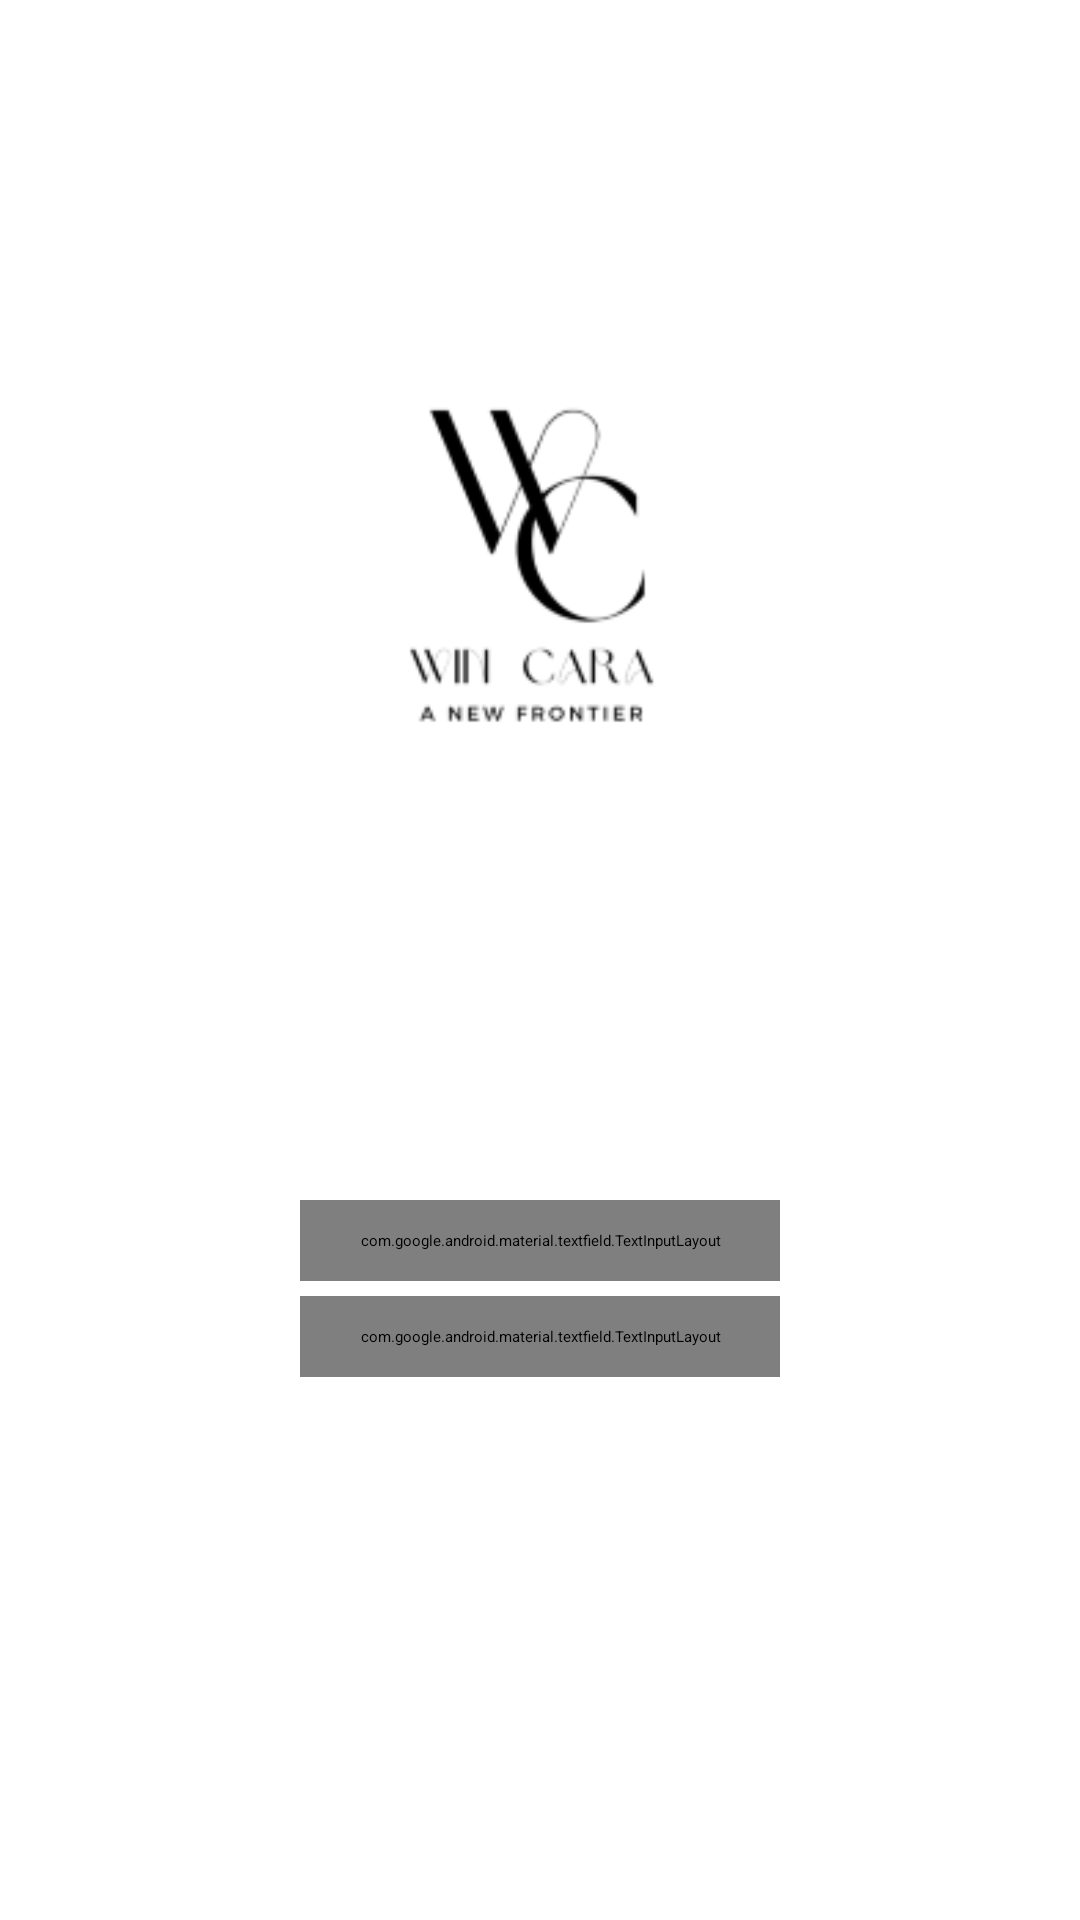

Write the Android layout XML for this screen, with the resource values it uses.
<!-- AndroidManifest.xml: activity theme Theme.MySplashScreen -->
<!-- res/layout/activity_login.xml -->
<?xml version="1.0" encoding="utf-8"?>
<LinearLayout xmlns:android="http://schemas.android.com/apk/res/android"
    xmlns:app="http://schemas.android.com/apk/res-auto"
    xmlns:tools="http://schemas.android.com/tools"
    android:id="@+id/main"
    android:layout_width="match_parent"
    android:layout_height="match_parent"
    tools:context=".LoginActivity"
    android:background="@color/white"
    android:orientation="vertical"
    android:padding="70dp">

    <ImageView
        android:id="@+id/logoImage"
        android:layout_width="match_parent"
        android:layout_height="wrap_content"
        android:src="@drawable/logo_white" />


    <LinearLayout
        android:layout_width="match_parent"
        android:layout_height="wrap_content"
        android:orientation="vertical"
        android:padding="20dp"
        android:layout_marginTop="70dp">

        <com.google.android.material.textfield.TextInputLayout
            android:padding="10dp"
            android:layout_marginStart="10dp"
            android:layout_marginEnd="10dp"
            android:layout_width="match_parent"
            android:layout_height="wrap_content"
            app:cursorColor="@color/black"
            app:hintTextColor="@color/black"
            android:id="@+id/login_usernameinput"
            android:hint="Username"
            android:textColorHint="@color/black"
            app:boxStrokeColor="@color/black"
            style="@style/Widget.MaterialComponents.TextInputLayout.OutlinedBox">

            <com.google.android.material.textfield.TextInputEditText
                android:layout_width="match_parent"
                android:layout_height="wrap_content"
                android:textColor="@color/black"/>

        </com.google.android.material.textfield.TextInputLayout>

        <com.google.android.material.textfield.TextInputLayout
            android:layout_marginTop="5dp"
            android:layout_marginStart="10dp"
            android:layout_marginEnd="10dp"
            android:padding="10dp"
            android:id="@+id/login_passwordinput"
            style="@style/Widget.MaterialComponents.TextInputLayout.OutlinedBox"
            android:layout_width="match_parent"
            android:layout_height="wrap_content"
            android:hint="Password"
            android:textColorHint="@color/black"
            app:boxStrokeColor="@color/black"
            app:cursorColor="@color/black"
            app:hintTextColor="@color/black"
            app:passwordToggleEnabled="true"
            app:passwordToggleTint="@color/black">

            <com.google.android.material.textfield.TextInputEditText
                android:layout_width="match_parent"
                android:layout_height="wrap_content"
                android:inputType="textPassword"
                android:textColor="@color/black" />

        </com.google.android.material.textfield.TextInputLayout>

        <Button
            android:id="@+id/loginbtn"
            android:layout_marginTop="40dp"
            android:layout_marginStart="10dp"
            android:layout_marginEnd="10dp"
            android:padding="10dp"
            android:layout_width="match_parent"
            android:layout_height="wrap_content"
            android:text="Log in"
            android:backgroundTint="@color/black"
            android:textColor="@color/white" />

        <Button
            android:id="@+id/signinredirect"
            android:layout_marginTop="50dp"
            android:layout_width="match_parent"
            android:layout_height="wrap_content"
            android:layout_gravity="right"
            android:padding="10dp"
            android:backgroundTint="#00000000"
            android:text="Don't have an account? Sign up"
            android:textColor="@color/black" />

    </LinearLayout>



</LinearLayout>
<!-- resources referenced by this layout -->
<resources>
  <color name="black">#FF000000</color>
  <color name="white">#FFFFFFFF</color>
  <!-- drawable logo_white: png bitmap (drawable, 7305 bytes) -->
  <style name="Theme.MySplashScreen" parent="Theme.SplashScreen">
          <item name="windowSplashScreenBackground">@color/black</item>
          <item name="windowSplashScreenAnimatedIcon">@drawable/logo_white</item>
          <item name="postSplashScreenTheme">@style/Theme.WincaraFirebase</item>
      </style>
  <style name="Theme.WincaraFirebase" parent="Base.Theme.WincaraFirebase" />
  <style name="Base.Theme.WincaraFirebase" parent="Theme.Material3.DayNight.NoActionBar">
          
          
      </style>
</resources>
